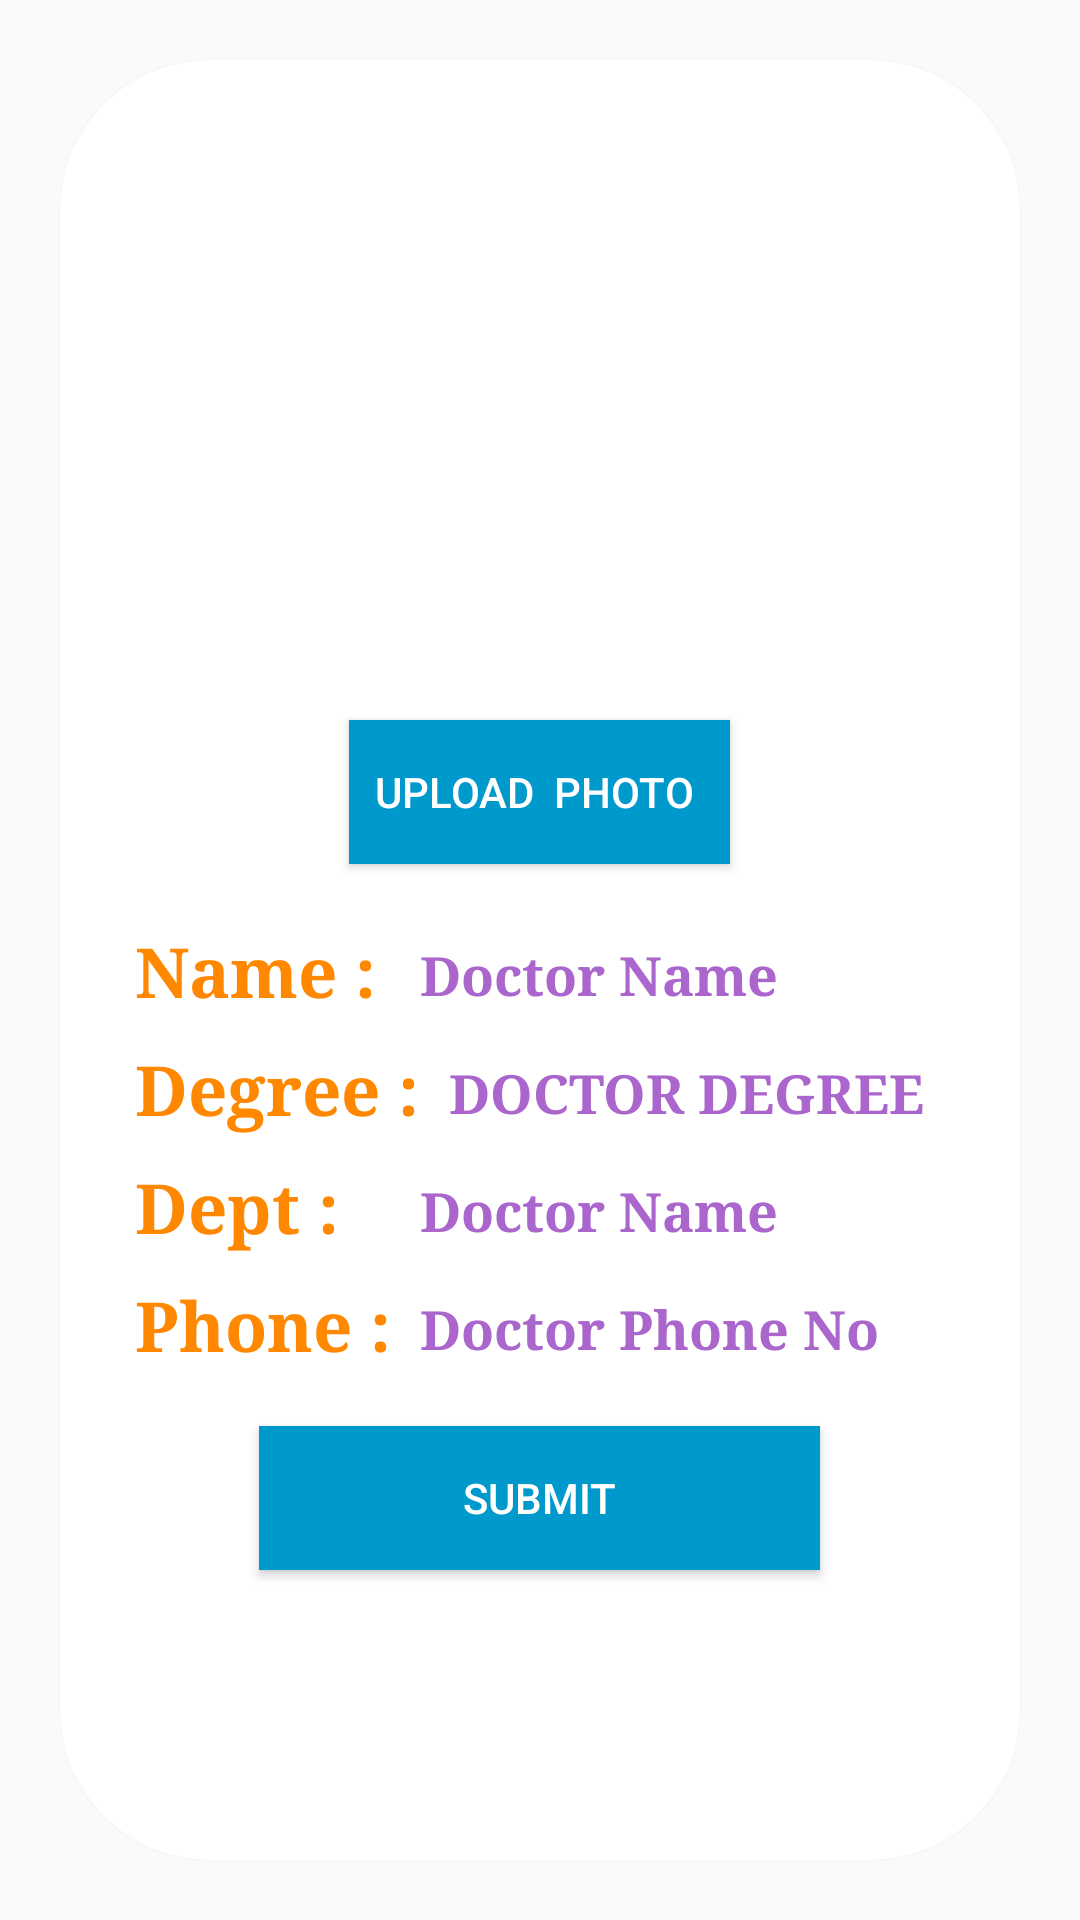

Write the Android layout XML for this screen, with the resource values it uses.
<!-- AndroidManifest.xml: application theme Theme.PatientDoctor -->
<!-- res/layout/activity_doctor_image_selected.xml -->
<?xml version="1.0" encoding="utf-8"?>
<LinearLayout xmlns:android="http://schemas.android.com/apk/res/android"
    xmlns:app="http://schemas.android.com/apk/res-auto"
    xmlns:tools="http://schemas.android.com/tools"
    android:layout_width="match_parent"
    android:layout_height="match_parent"
    android:background="@drawable/back"
    tools:context=".activities.DoctorImageSelectedActivity">

    <androidx.cardview.widget.CardView
        android:layout_width="match_parent"
        android:layout_height="match_parent"
        android:layout_margin="20dp"
        app:cardCornerRadius="50dp"
        app:cardElevation="@dimen/cardview_default_elevation">

        <LinearLayout
            android:layout_width="match_parent"
            android:layout_height="match_parent"
            android:orientation="vertical">

            <ImageView
                android:id="@+id/docimage"
                android:layout_width="280dp"
                android:layout_height="180dp"
                android:layout_gravity="center_horizontal"
                android:layout_marginTop="20dp"
                android:src="@drawable/animdoc" />

            <Button
                android:id="@+id/upload"
                android:layout_width="127dp"
                android:layout_height="wrap_content"
                android:layout_gravity="center_horizontal"
                android:layout_marginTop="20dp"
                android:background="@android:color/holo_blue_dark"
                android:text="Upload  Photo "
                android:textColor="#ffffff" />

            <TextView
                android:layout_width="wrap_content"
                android:layout_height="wrap_content"
                android:layout_marginLeft="25dp"
                android:layout_marginTop="20dp"
                android:fontFamily="serif"
                android:text="Name :"
                android:textColor="@android:color/holo_orange_dark"
                android:textSize="23dp"
                android:textStyle="bold" />

            <TextView
                android:id="@+id/doctorname"
                android:layout_width="wrap_content"
                android:layout_height="wrap_content"
                android:layout_marginLeft="120dp"
                android:layout_marginTop="-27dp"
                android:fontFamily="serif"
                android:text="Doctor Name"
                android:textColor="@android:color/holo_purple"
                android:textSize="18dp"
                android:textStyle="bold" />

            <TextView
                android:layout_width="wrap_content"
                android:layout_height="wrap_content"
                android:layout_marginLeft="25dp"
                android:layout_marginTop="10dp"
                android:fontFamily="serif"
                android:text="Degree :"
                android:textColor="@android:color/holo_orange_dark"
                android:textSize="23dp"
                android:textStyle="bold" />

            <TextView
                android:id="@+id/doctordegree"
                android:layout_width="wrap_content"
                android:layout_height="wrap_content"
                android:layout_marginLeft="125dp"
                android:layout_marginTop="-27dp"
                android:fontFamily="serif"
                android:text=" Doctor Degree"
                android:textAllCaps="true"
                android:textColor="@android:color/holo_purple"
                android:textSize="18dp"
                android:textStyle="bold" />

            <TextView
                android:layout_width="wrap_content"
                android:layout_height="wrap_content"
                android:layout_marginLeft="25dp"
                android:layout_marginTop="10dp"
                android:fontFamily="serif"
                android:text="Dept :"
                android:textColor="@android:color/holo_orange_dark"
                android:textSize="23dp"
                android:textStyle="bold" />

            <TextView
                android:id="@+id/doctordept"
                android:layout_width="wrap_content"
                android:layout_height="wrap_content"
                android:layout_marginLeft="120dp"
                android:layout_marginTop="-27dp"
                android:fontFamily="serif"
                android:text="Doctor Name"
                android:textColor="@android:color/holo_purple"
                android:textSize="18dp"
                android:textStyle="bold" />

            <TextView
                android:layout_width="wrap_content"
                android:layout_height="wrap_content"
                android:layout_marginLeft="25dp"
                android:layout_marginTop="10dp"
                android:fontFamily="serif"
                android:text="Phone :"
                android:textColor="@android:color/holo_orange_dark"
                android:textSize="23dp"
                android:textStyle="bold" />

            <TextView
                android:id="@+id/doctorphone"
                android:layout_width="wrap_content"
                android:layout_height="wrap_content"
                android:layout_marginLeft="120dp"
                android:layout_marginTop="-27dp"
                android:fontFamily="serif"
                android:text="Doctor Phone No"
                android:textColor="@android:color/holo_purple"
                android:textSize="18dp"
                android:textStyle="bold" />

            <Button
                android:id="@+id/submit"
                android:layout_width="187dp"
                android:layout_height="wrap_content"
                android:layout_gravity="center_horizontal"
                android:layout_marginTop="20dp"
                android:background="@android:color/holo_blue_dark"
                android:text="Submit"
                android:textColor="#ffffff" />

        </LinearLayout>

    </androidx.cardview.widget.CardView>

</LinearLayout>
<!-- resources referenced by this layout -->
<resources>
  <style name="Theme.PatientDoctor" parent="Theme.AppCompat.Light.DarkActionBar">
          
          <item name="colorPrimary">@color/purple_500</item>
          <item name="colorPrimaryVariant">@color/purple_700</item>
          <item name="colorOnPrimary">@color/white</item>
          
          <item name="colorSecondary">@color/teal_200</item>
          <item name="colorSecondaryVariant">@color/teal_700</item>
          <item name="colorOnSecondary">@color/black</item>
          
          <item name="android:statusBarColor" tools:targetApi="l">?attr/colorPrimaryVariant</item>
          
      </style>
  <color name="purple_500">#FF6200EE</color>
  <color name="purple_700">#FF3700B3</color>
  <color name="white">#FFFFFFFF</color>
  <color name="teal_200">#FF03DAC5</color>
  <color name="teal_700">#FF018786</color>
  <color name="black">#FF000000</color>
</resources>
